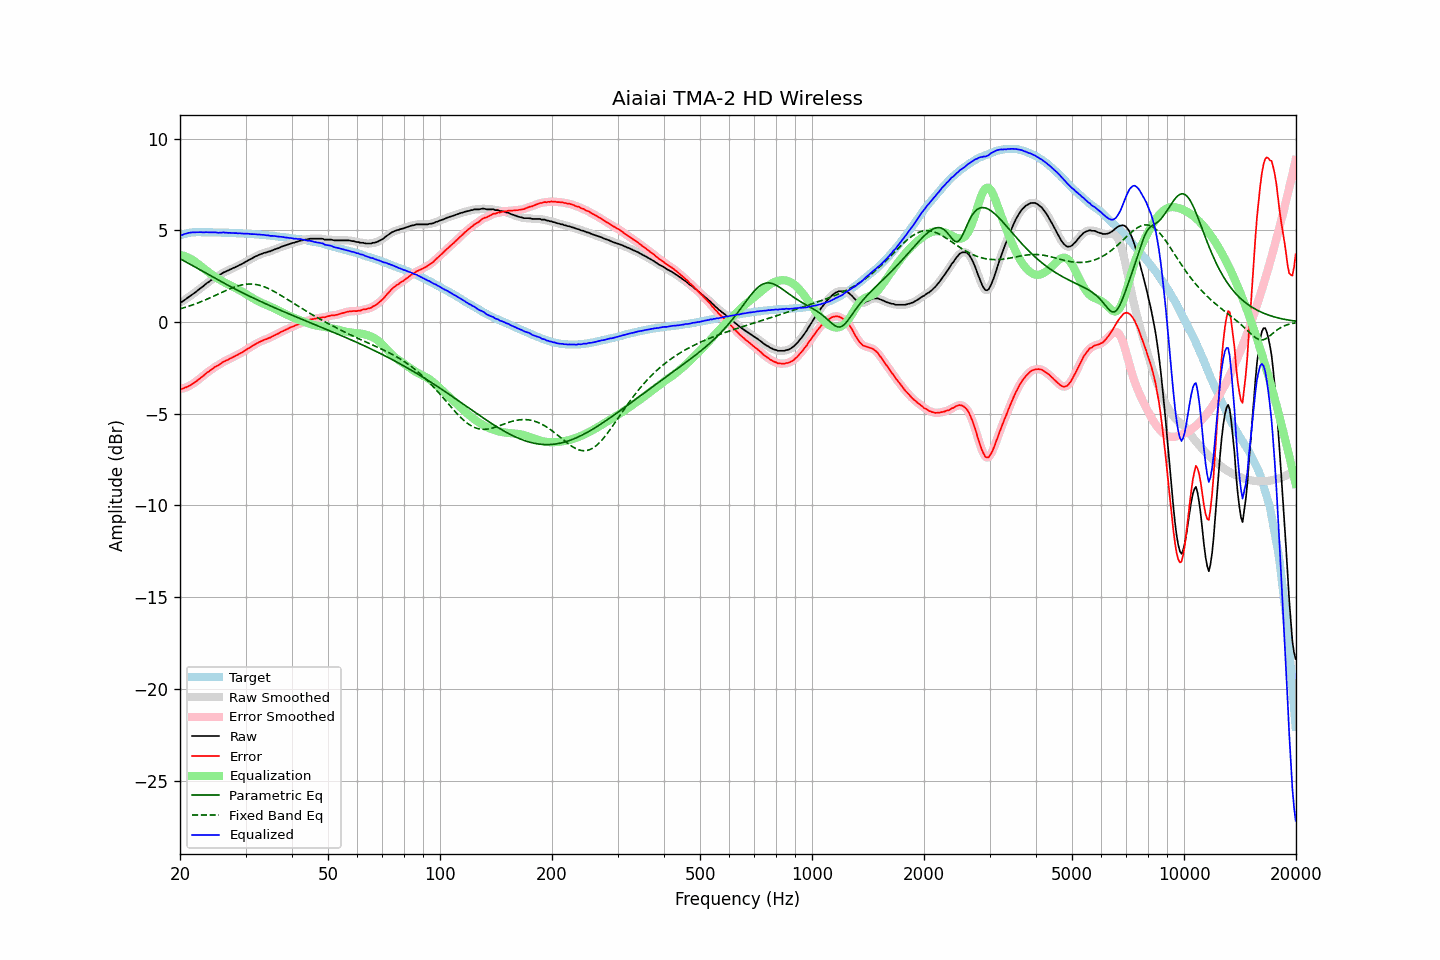

Source data for this figure (header and first rows):
frequency, raw, error, smoothed, error_smoothed, equalization, parametric_eq, fixed_band_eq, equalized_raw, equalized_smoothed, target
20.00, 1.09, -3.63, 1.07, -3.64, 3.66, 3.45, 0.71, 4.74, 4.73, 4.72
20.20, 1.09, -3.66, 1.11, -3.64, 3.64, 3.40, 0.74, 4.72, 4.75, 4.75
20.40, 1.15, -3.63, 1.15, -3.62, 3.61, 3.35, 0.76, 4.76, 4.77, 4.78
20.61, 1.22, -3.58, 1.20, -3.60, 3.58, 3.31, 0.79, 4.80, 4.79, 4.80
20.81, 1.27, -3.56, 1.27, -3.55, 3.55, 3.26, 0.82, 4.82, 4.82, 4.83
21.02, 1.34, -3.52, 1.34, -3.51, 3.51, 3.21, 0.84, 4.85, 4.85, 4.86
21.23, 1.40, -3.47, 1.40, -3.47, 3.47, 3.16, 0.87, 4.87, 4.87, 4.87
21.44, 1.46, -3.42, 1.46, -3.42, 3.42, 3.11, 0.90, 4.88, 4.88, 4.88
21.66, 1.52, -3.37, 1.52, -3.37, 3.37, 3.06, 0.93, 4.88, 4.88, 4.89
21.87, 1.58, -3.31, 1.58, -3.31, 3.31, 3.01, 0.97, 4.88, 4.89, 4.89
22.09, 1.65, -3.25, 1.65, -3.25, 3.24, 2.96, 1.00, 4.89, 4.89, 4.90
22.31, 1.72, -3.18, 1.72, -3.18, 3.18, 2.91, 1.03, 4.90, 4.90, 4.90
22.54, 1.79, -3.11, 1.79, -3.11, 3.11, 2.86, 1.06, 4.89, 4.90, 4.90
22.76, 1.86, -3.04, 1.85, -3.04, 3.04, 2.81, 1.10, 4.90, 4.89, 4.90
22.99, 1.92, -2.97, 1.92, -2.97, 2.97, 2.77, 1.14, 4.89, 4.89, 4.89
23.22, 1.99, -2.90, 1.99, -2.89, 2.90, 2.72, 1.17, 4.88, 4.89, 4.89
23.45, 2.07, -2.82, 2.06, -2.82, 2.83, 2.67, 1.21, 4.89, 4.89, 4.89
23.69, 2.14, -2.75, 2.13, -2.75, 2.76, 2.62, 1.25, 4.89, 4.89, 4.89
23.92, 2.19, -2.70, 2.20, -2.69, 2.69, 2.57, 1.29, 4.88, 4.89, 4.89
24.16, 2.26, -2.63, 2.26, -2.63, 2.63, 2.52, 1.33, 4.89, 4.88, 4.89
24.40, 2.32, -2.57, 2.32, -2.56, 2.57, 2.47, 1.37, 4.88, 4.88, 4.89
24.65, 2.38, -2.50, 2.38, -2.50, 2.51, 2.42, 1.41, 4.88, 4.89, 4.88
24.89, 2.44, -2.44, 2.43, -2.45, 2.45, 2.37, 1.45, 4.89, 4.88, 4.88
25.14, 2.48, -2.40, 2.48, -2.40, 2.39, 2.32, 1.49, 4.87, 4.87, 4.88
25.39, 2.52, -2.36, 2.53, -2.35, 2.34, 2.28, 1.53, 4.86, 4.87, 4.88
25.65, 2.59, -2.29, 2.58, -2.29, 2.29, 2.23, 1.57, 4.87, 4.87, 4.88
25.91, 2.64, -2.23, 2.64, -2.23, 2.24, 2.18, 1.61, 4.87, 4.87, 4.87
26.16, 2.70, -2.17, 2.69, -2.18, 2.19, 2.13, 1.65, 4.88, 4.88, 4.87
26.43, 2.73, -2.14, 2.73, -2.13, 2.14, 2.09, 1.69, 4.87, 4.87, 4.87
26.69, 2.78, -2.09, 2.77, -2.09, 2.09, 2.04, 1.73, 4.87, 4.87, 4.87
26.96, 2.81, -2.06, 2.81, -2.05, 2.05, 1.99, 1.77, 4.85, 4.86, 4.87
27.23, 2.86, -2.00, 2.85, -2.01, 2.00, 1.95, 1.81, 4.86, 4.86, 4.86
27.50, 2.89, -1.97, 2.89, -1.96, 1.96, 1.90, 1.84, 4.85, 4.85, 4.86
27.77, 2.94, -1.91, 2.93, -1.91, 1.92, 1.86, 1.88, 4.85, 4.85, 4.85
28.05, 2.97, -1.88, 2.97, -1.87, 1.87, 1.81, 1.91, 4.84, 4.84, 4.85
28.33, 3.02, -1.82, 3.01, -1.83, 1.83, 1.76, 1.94, 4.84, 4.84, 4.84
28.62, 3.05, -1.79, 3.05, -1.78, 1.78, 1.72, 1.96, 4.83, 4.83, 4.84
28.90, 3.11, -1.73, 3.10, -1.73, 1.73, 1.68, 1.99, 4.84, 4.83, 4.84
29.19, 3.14, -1.69, 3.14, -1.69, 1.68, 1.63, 2.01, 4.82, 4.82, 4.83
29.48, 3.19, -1.64, 3.19, -1.63, 1.63, 1.59, 2.03, 4.82, 4.82, 4.83
29.78, 3.24, -1.58, 3.23, -1.58, 1.58, 1.54, 2.04, 4.82, 4.82, 4.82
30.08, 3.29, -1.53, 3.29, -1.53, 1.53, 1.50, 2.06, 4.81, 4.82, 4.82
30.38, 3.34, -1.47, 3.34, -1.47, 1.47, 1.46, 2.06, 4.81, 4.81, 4.81
30.68, 3.39, -1.42, 3.38, -1.42, 1.42, 1.41, 2.07, 4.81, 4.80, 4.81
30.99, 3.43, -1.37, 3.43, -1.37, 1.36, 1.37, 2.07, 4.79, 4.79, 4.80
31.30, 3.48, -1.31, 3.48, -1.31, 1.31, 1.33, 2.06, 4.79, 4.79, 4.79
31.61, 3.53, -1.26, 3.52, -1.26, 1.26, 1.29, 2.06, 4.78, 4.78, 4.79
31.93, 3.58, -1.20, 3.57, -1.20, 1.21, 1.25, 2.04, 4.78, 4.78, 4.78
32.24, 3.61, -1.16, 3.61, -1.16, 1.16, 1.21, 2.03, 4.77, 4.77, 4.77
32.57, 3.66, -1.11, 3.65, -1.11, 1.11, 1.16, 2.01, 4.77, 4.76, 4.77
32.89, 3.69, -1.07, 3.69, -1.07, 1.07, 1.12, 1.99, 4.76, 4.76, 4.76
33.22, 3.72, -1.03, 3.72, -1.03, 1.03, 1.08, 1.96, 4.75, 4.75, 4.75
33.55, 3.76, -0.99, 3.75, -0.99, 0.99, 1.04, 1.93, 4.75, 4.74, 4.75
33.89, 3.78, -0.96, 3.78, -0.96, 0.96, 1.00, 1.90, 4.73, 4.74, 4.74
34.23, 3.80, -0.93, 3.80, -0.92, 0.92, 0.96, 1.86, 4.72, 4.72, 4.73
34.57, 3.84, -0.88, 3.83, -0.89, 0.88, 0.92, 1.82, 4.72, 4.71, 4.72
34.92, 3.85, -0.86, 3.86, -0.85, 0.85, 0.89, 1.78, 4.69, 4.70, 4.71
35.27, 3.89, -0.81, 3.89, -0.81, 0.81, 0.85, 1.73, 4.69, 4.69, 4.70
35.62, 3.93, -0.76, 3.92, -0.76, 0.76, 0.81, 1.69, 4.69, 4.69, 4.69
35.97, 3.96, -0.72, 3.96, -0.72, 0.72, 0.77, 1.64, 4.68, 4.68, 4.68
... 635 more rows
